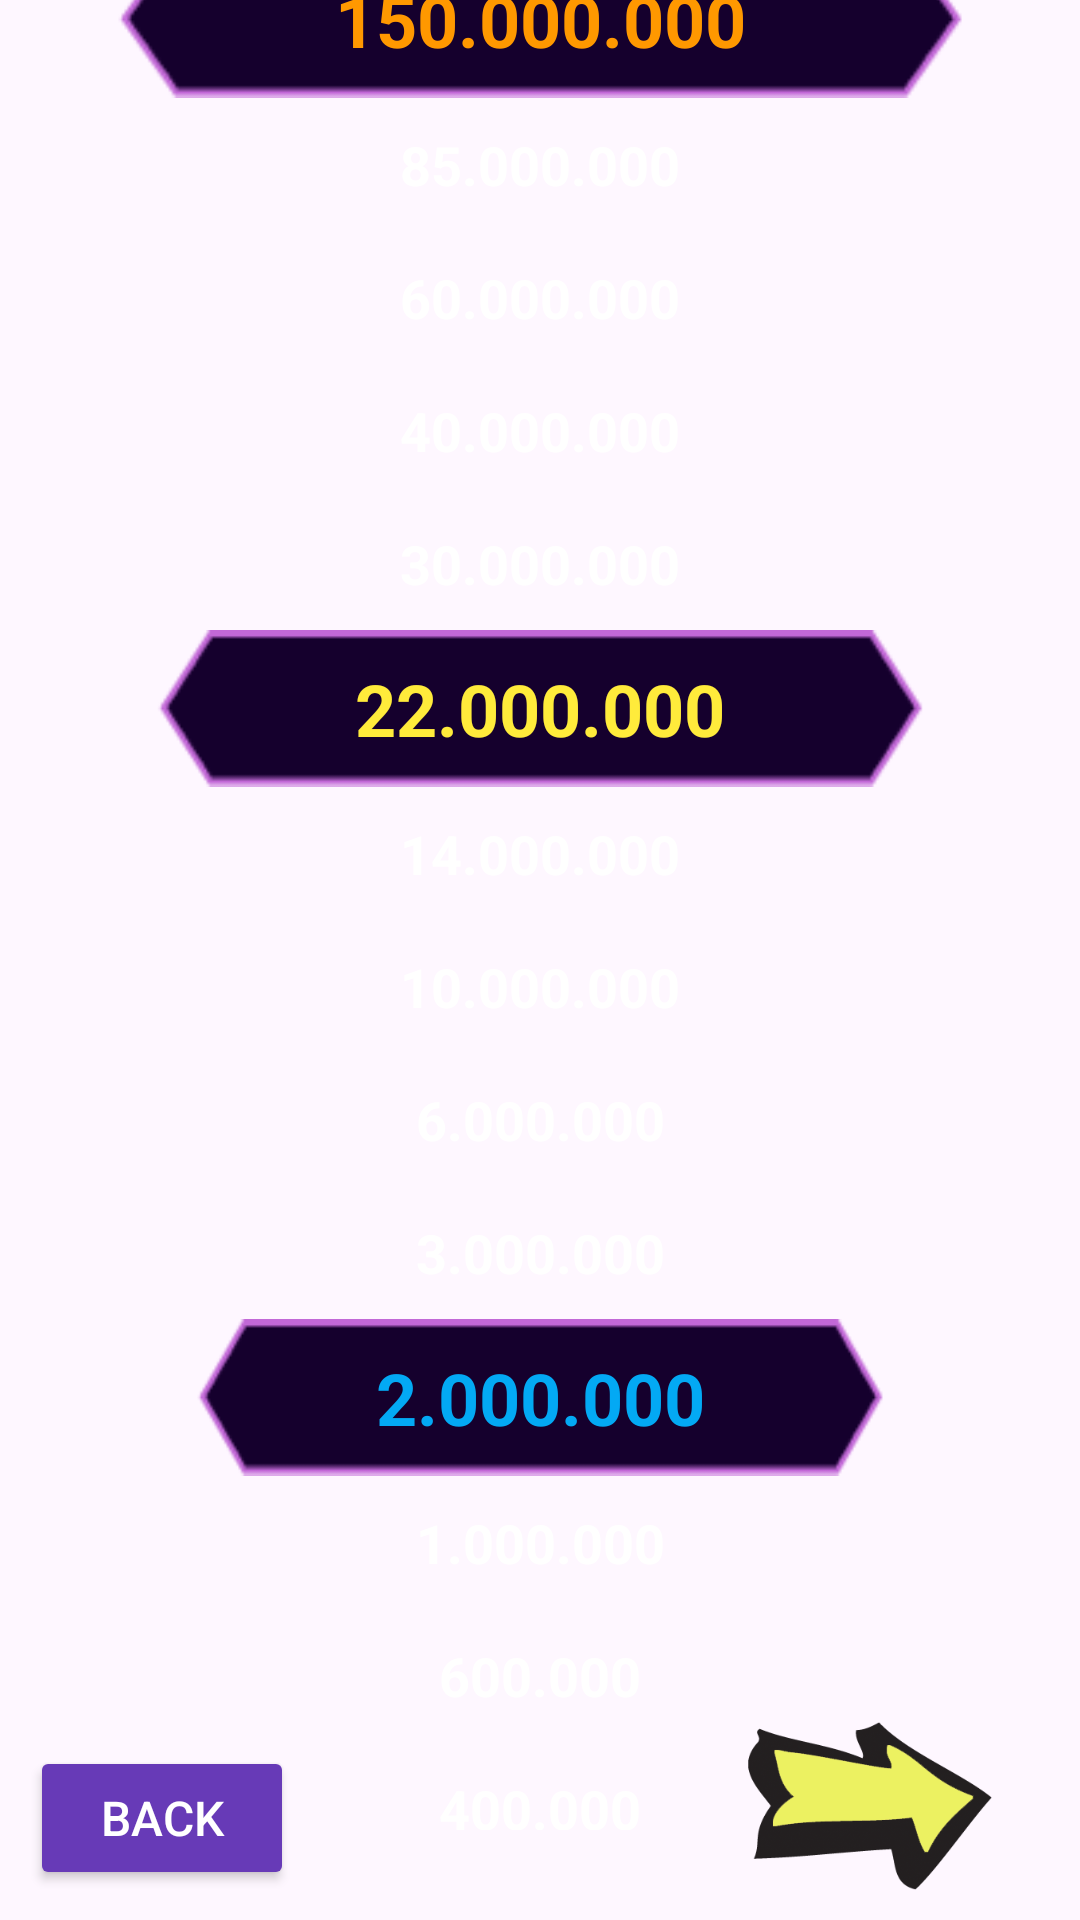

Reconstruct the res/layout file that produces this screen, plus the resources it refers to.
<!-- AndroidManifest.xml: application theme Theme.AiLaTrieuPhu -->
<!-- res/layout/fragment_money.xml -->
<?xml version="1.0" encoding="utf-8"?>
<FrameLayout xmlns:android="http://schemas.android.com/apk/res/android"
    xmlns:app="http://schemas.android.com/apk/res-auto"
    xmlns:tools="http://schemas.android.com/tools"
    android:layout_width="match_parent"
    android:layout_height="match_parent"
    android:background="@mipmap/bg_home"
    tools:context=".view.activity.MainActivity">
    <ProgressBar
        android:layout_width="match_parent"
        android:layout_height="match_parent"
        android:indeterminate="true"
        android:indeterminateDuration="10000"
        android:indeterminateDrawable="@anim/rotate_circle"/>
    <LinearLayout
        android:id="@+id/lnMoney"
        android:layout_width="match_parent"
        android:layout_height="match_parent"
        android:padding="20dp"
        android:layout_marginTop="-40dp"
        android:gravity="center"
        android:orientation="vertical">
        <TextView
            style="@style/money_checkpoint"
            android:textColor="#FF9800"
            android:text="150.000.000"/>
        <TextView
            style="@style/money"
            android:text="85.000.000"/>
        <TextView
            style="@style/money"
            android:text="60.000.000"/>
        <TextView
            style="@style/money"
            android:text="40.000.000"/>
        <TextView
            style="@style/money"
            android:text="30.000.000"/>
        <TextView
            style="@style/money_checkpoint"
            android:textColor="#FFEB3B"
            android:layout_marginHorizontal="15dp"
            android:text="22.000.000"/>
        <TextView
            style="@style/money"
            android:text="14.000.000"/>
        <TextView
            style="@style/money"
            android:text="10.000.000"/>
        <TextView
            style="@style/money"
            android:text="6.000.000"/>
        <TextView
            style="@style/money"
            android:text="3.000.000"/>
        <TextView
            style="@style/money_checkpoint"
            android:textColor="#03A9F4"
            android:layout_marginHorizontal="30dp"
            android:text="2.000.000"/>
        <TextView
            style="@style/money"
            android:text="1.000.000"/>
        <TextView
            style="@style/money"
            android:text="600.000"/>
        <TextView
            style="@style/money"
            android:text="400.000"/>
        <TextView
            style="@style/money"
            android:text="200.000"/>
    </LinearLayout>
    <ImageView
        android:id="@+id/ivArrow"
        android:layout_width="120dp"
        android:layout_height="56dp"
        android:layout_marginBottom="10dp"
        android:layout_marginEnd="10dp"
        android:layout_gravity="bottom|end"
        android:src="@mipmap/ic_arrow"/>
    <Button
        android:id="@+id/btBack"
        android:layout_width="wrap_content"
        android:layout_height="wrap_content"
        android:layout_gravity="bottom"
        android:layout_margin="10dp"
        android:textSize="16sp"
        android:textColor="@color/white"
        android:backgroundTint="#673AB7"
        android:text="Back"/>
</FrameLayout>
<!-- resources referenced by this layout -->
<resources>
  <color name="white">#FFFFFFFF</color>
  <!-- mipmap ic_arrow: png bitmap (mipmap, 20511 bytes) -->
  <style name="money" parent="Base.Theme.AiLaTrieuPhu">
         <item name="android:layout_width">match_parent</item>
          <item name="android:layout_height">wrap_content</item>
          <item name="android:gravity">center</item>
          <item name="android:textSize">18sp</item>
          <item name="android:textStyle">bold</item>
          <item name="android:paddingVertical">10dp</item>
          <item name="android:textColor">@color/white</item>
      </style>
  <style name="money_checkpoint" parent="money">
          <item name="android:textSize">24sp</item>
          <item name="android:background">@mipmap/bg_money</item>
      </style>
  <style name="Theme.AiLaTrieuPhu" parent="Base.Theme.AiLaTrieuPhu" />
  <style name="Base.Theme.AiLaTrieuPhu" parent="Theme.Material3.DayNight.NoActionBar">
          
          
          <item name="android:windowTranslucentStatus">false</item>
          <item name="android:statusBarColor">@android:color/transparent</item>
      </style>
</resources>
